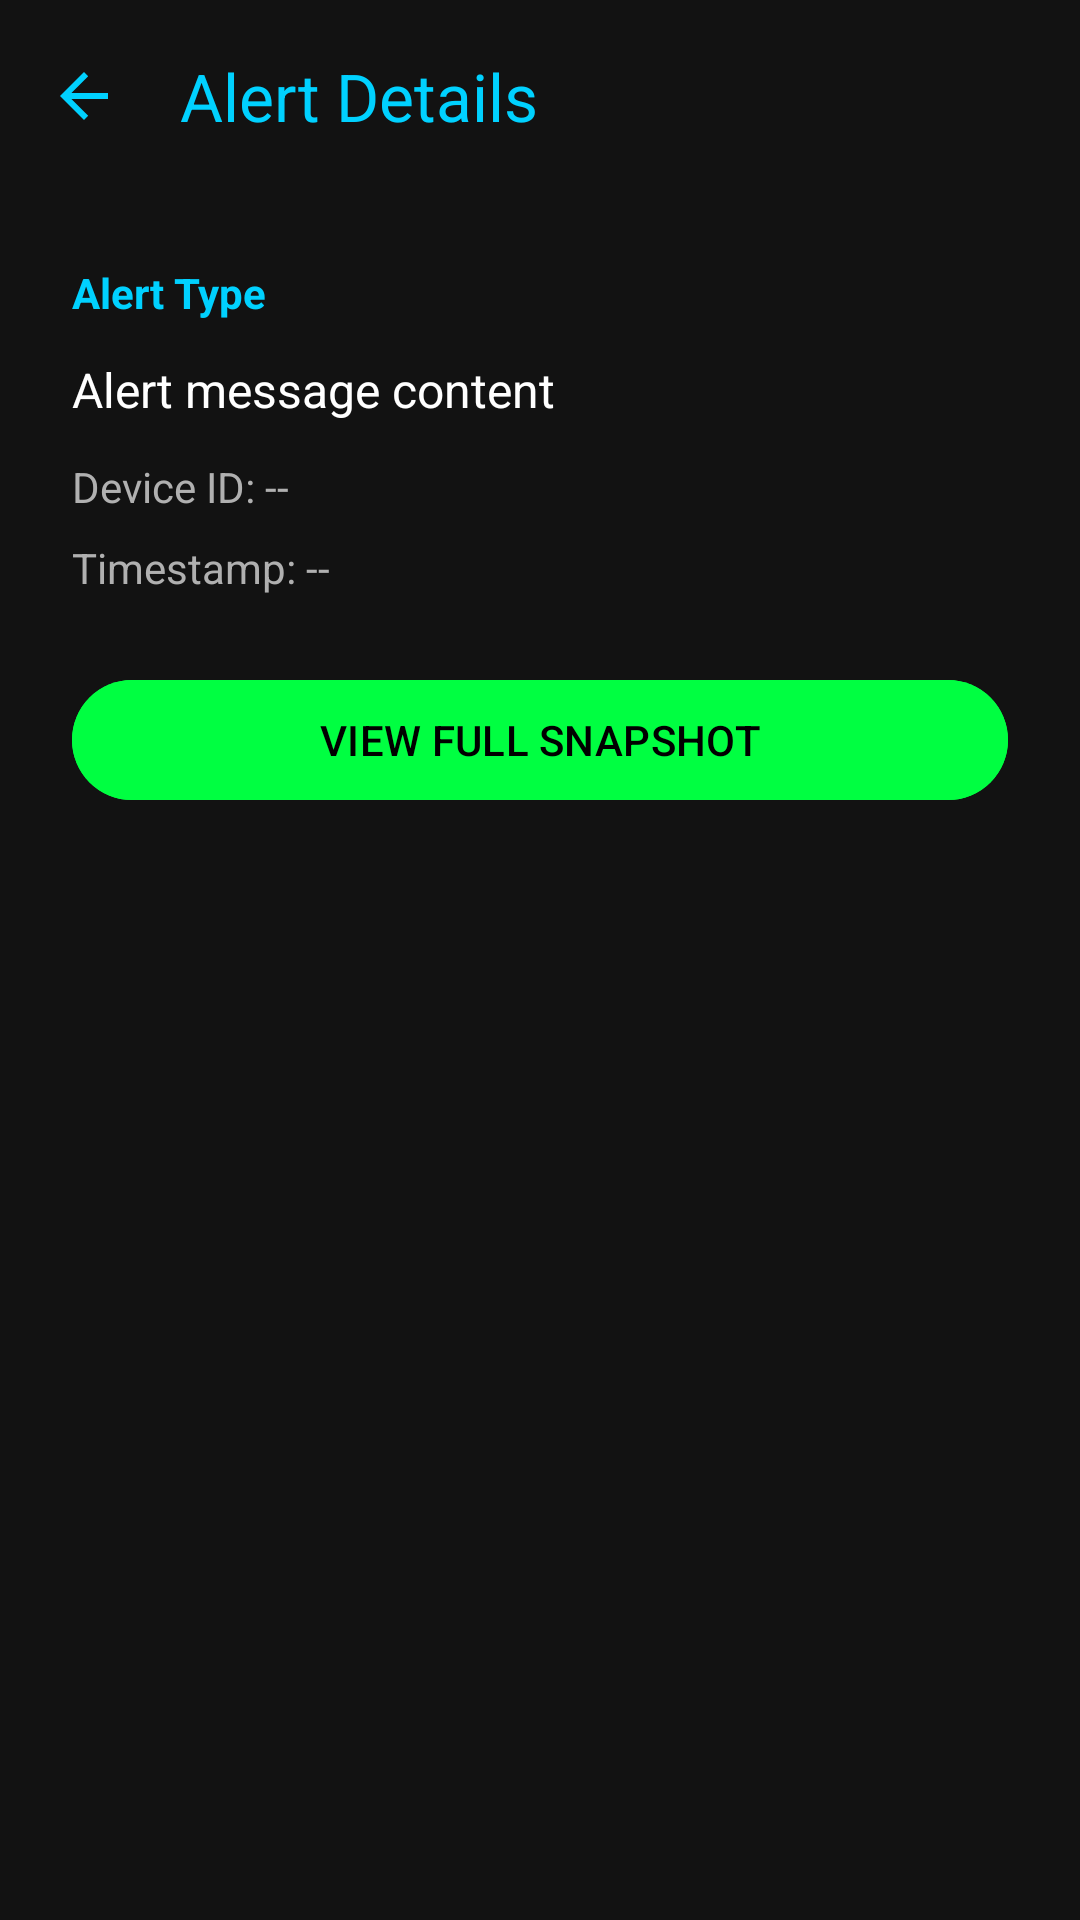

Produce the Android XML layout that renders to this screen, including the resource entries it uses.
<!-- AndroidManifest.xml: application theme Theme.Aquila_mobile -->
<!-- res/layout/fragment_alert_details.xml -->
<?xml version="1.0" encoding="utf-8"?>
<androidx.coordinatorlayout.widget.CoordinatorLayout xmlns:android="http://schemas.android.com/apk/res/android"
    xmlns:app="http://schemas.android.com/apk/res-auto"
    android:layout_width="match_parent"
    android:layout_height="match_parent"
    android:background="@color/background_deep"
    android:fitsSystemWindows="true">

    <com.google.android.material.appbar.AppBarLayout
        android:layout_width="match_parent"
        android:layout_height="wrap_content"
        android:background="@color/background_deep">

        <com.google.android.material.appbar.MaterialToolbar
            android:id="@+id/toolbar"
            android:layout_width="match_parent"
            android:layout_height="?attr/actionBarSize"
            app:navigationIcon="?attr/homeAsUpIndicator"
            app:navigationIconTint="@color/electric_blue"
            app:title="Alert Details"
            app:titleTextColor="@color/electric_blue" />
    </com.google.android.material.appbar.AppBarLayout>

    <androidx.core.widget.NestedScrollView
        android:layout_width="match_parent"
        android:layout_height="match_parent"
        app:layout_behavior="@string/appbar_scrolling_view_behavior">

        <LinearLayout
            android:layout_width="match_parent"
            android:layout_height="wrap_content"
            android:orientation="vertical"
            android:padding="24dp">

            <TextView
                android:id="@+id/alertTypeLabel"
                android:layout_width="wrap_content"
                android:layout_height="wrap_content"
                android:text="Alert Type"
                android:textColor="@color/electric_blue"
                android:textSize="14sp"
                android:textStyle="bold" />

            <TextView
                android:id="@+id/alertMessageLabel"
                android:layout_width="match_parent"
                android:layout_height="wrap_content"
                android:layout_marginTop="12dp"
                android:text="Alert message content"
                android:textColor="@color/white"
                android:textSize="16sp" />

            <TextView
                android:id="@+id/alertDeviceLabel"
                android:layout_width="match_parent"
                android:layout_height="wrap_content"
                android:layout_marginTop="12dp"
                android:text="Device ID: --"
                android:textColor="@color/text_secondary"
                android:textSize="14sp" />

            <TextView
                android:id="@+id/alertTimestampLabel"
                android:layout_width="match_parent"
                android:layout_height="wrap_content"
                android:layout_marginTop="8dp"
                android:text="Timestamp: --"
                android:textColor="@color/text_secondary"
                android:textSize="14sp" />

            <com.google.android.material.card.MaterialCardView
                android:id="@+id/snapshotPreviewCard"
                style="@style/GlassCard"
                android:layout_width="match_parent"
                android:layout_height="wrap_content"
                android:layout_marginTop="20dp"
                android:visibility="gone"
                app:cardPreventCornerOverlap="false">

                <LinearLayout
                    android:layout_width="match_parent"
                    android:layout_height="wrap_content"
                    android:orientation="vertical"
                    android:padding="12dp">

                    <TextView
                        android:id="@+id/snapshotPreviewLabel"
                        android:layout_width="wrap_content"
                        android:layout_height="wrap_content"
                        android:text="Latest Snapshot"
                        android:textColor="@color/electric_blue"
                        android:textSize="14sp"
                        android:textStyle="bold" />

                    <ImageView
                        android:id="@+id/snapshotPreviewImage"
                        android:layout_width="match_parent"
                        android:layout_height="180dp"
                        android:layout_marginTop="12dp"
                        android:scaleType="centerCrop"
                        android:background="@color/glass_border" />

                    <TextView
                        android:id="@+id/snapshotPreviewReason"
                        android:layout_width="match_parent"
                        android:layout_height="wrap_content"
                        android:layout_marginTop="12dp"
                        android:text="Reason: --"
                        android:textColor="@color/white"
                        android:textSize="14sp" />

                    <TextView
                        android:id="@+id/snapshotPreviewTimestamp"
                        android:layout_width="match_parent"
                        android:layout_height="wrap_content"
                        android:layout_marginTop="4dp"
                        android:text="Captured: --"
                        android:textColor="@color/text_secondary"
                        android:textSize="12sp" />
                </LinearLayout>
            </com.google.android.material.card.MaterialCardView>

            <com.google.android.material.button.MaterialButton
                android:id="@+id/viewSnapshotButton"
                android:layout_width="match_parent"
                android:layout_height="wrap_content"
                android:layout_marginTop="24dp"
                android:text="VIEW FULL SNAPSHOT"
                android:backgroundTint="@color/toxic_green"
                android:textColor="@color/black"
                android:enabled="false" />

        </LinearLayout>
    </androidx.core.widget.NestedScrollView>
</androidx.coordinatorlayout.widget.CoordinatorLayout>
<!-- resources referenced by this layout -->
<resources>
  <color name="background_deep">#121212</color>
  <color name="black">#FF000000</color>
  <color name="electric_blue">#00D1FF</color>
  <color name="glass_border">#33FFFFFF</color>
  <color name="text_secondary">#B0B0B0</color>
  <color name="toxic_green">#00FF41</color>
  <color name="white">#FFFFFFFF</color>
  <style name="GlassCard">
          <item name="cardBackgroundColor">@color/glass_overlay</item>
          <item name="cardCornerRadius">16dp</item>
          <item name="cardElevation">0dp</item>
          <item name="strokeColor">@color/glass_border</item>
          <item name="strokeWidth">1dp</item>
      </style>
  <style name="Theme.Aquila_mobile" parent="Base.Theme.Aquila_mobile" />
  <color name="glass_overlay">#1AFFFFFF</color>
  <style name="Base.Theme.Aquila_mobile" parent="Theme.Material3.Dark.NoActionBar">
          <item name="android:windowBackground">@color/background_deep</item>
          <item name="android:statusBarColor">@color/background_deep</item>
          <item name="colorPrimary">@color/electric_blue</item>
          <item name="colorOnPrimary">@color/black</item>
          <item name="colorSurface">@color/background_surface</item>
          <item name="android:textColorPrimary">@color/text_primary</item>
          <item name="android:textColorSecondary">@color/text_secondary</item>
      </style>
  <color name="background_surface">#1E1E1E</color>
  <color name="text_primary">#F5F5F5</color>
</resources>
